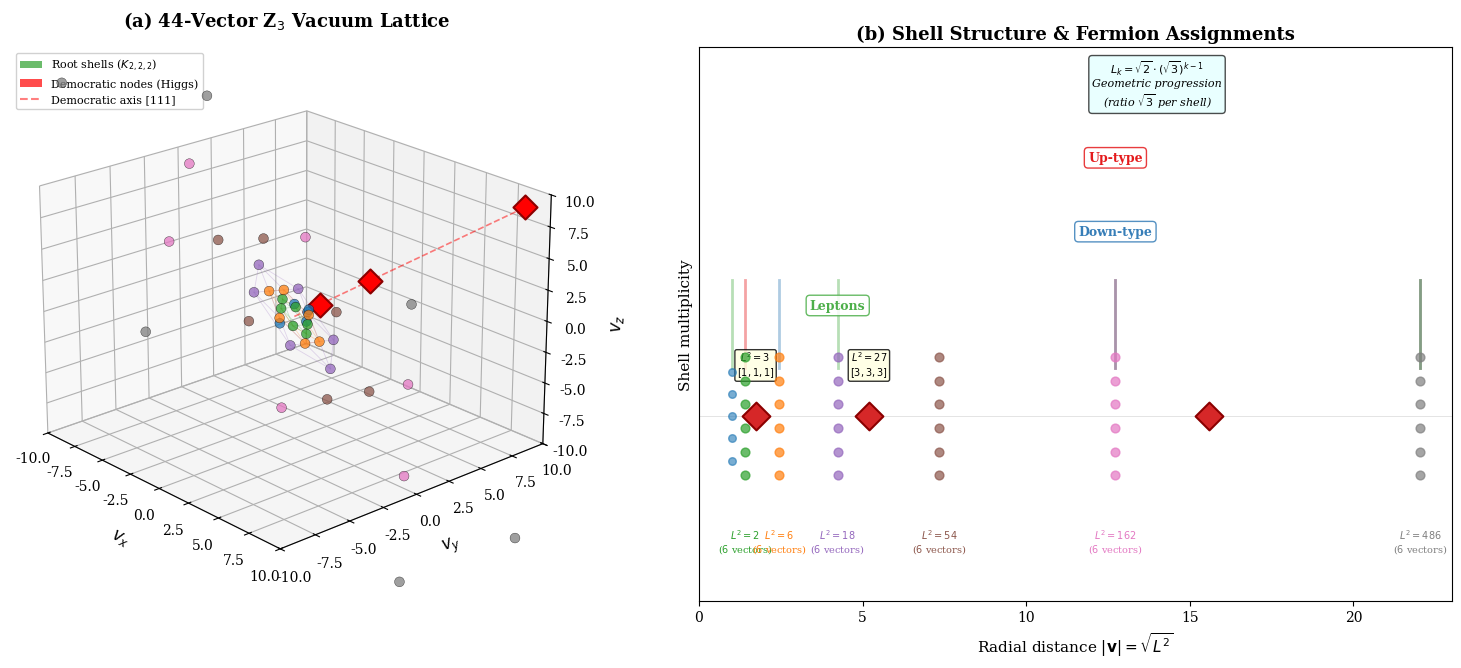

This chart was generated by the following Python code:
"""
z3_44_lattice_3D_figure.py
Publication-quality 3D visualization of the 44-vector Z3 lattice
for the PRL paper figure.
"""
import numpy as np
import matplotlib.pyplot as plt
from mpl_toolkits.mplot3d import Axes3D
from mpl_toolkits.mplot3d.art3d import Poly3DCollection, Line3DCollection
from matplotlib.patches import FancyBboxPatch
import matplotlib.patches as mpatches

plt.rcParams.update({
    'font.family': 'serif',
    'font.size': 10,
    'axes.labelsize': 12,
    'figure.dpi': 150,
})

# ============================================================
# Generate 44-vector lattice
# ============================================================
basis = np.eye(3)
dem_vec = np.array([1, 1, 1]) / np.sqrt(3)
seed = np.vstack([basis, [dem_vec, -dem_vec]])
T_mat = np.array([[0, 0, 1], [1, 0, 0], [0, 1, 0]])

def apply_triality(v):
    return T_mat @ v

uniq = set()
for v in seed:
    uniq.add(tuple(np.round(v, 10)))
current = seed.tolist()

for level in range(15):
    new = []
    for v in current:
        v1 = apply_triality(v); v2 = apply_triality(v1)
        new += [v1, v2, v1 - v, v2 - v]
        cr = np.cross(v, v1)
        if np.linalg.norm(cr) > 1e-6:
            new.extend([cr, cr / np.linalg.norm(cr)])
    for nv in new:
        if np.linalg.norm(nv) > 1e-6:
            uniq.add(tuple(np.round(nv, 10)))
    all_v = [np.array(u) for u in uniq]
    current = [v.tolist() for v in all_v[:100]]
    if not new: break

vectors_all = [np.array(t) for t in uniq]
vectors_all = [v for v in vectors_all if np.linalg.norm(v) > 1e-6]
vectors_all.sort(key=lambda x: (round(np.linalg.norm(x), 4), np.sum(np.abs(x))))
vectors_44 = np.array(vectors_all[:44])

# Shell classification
shells = {}
for i, v in enumerate(vectors_44):
    L2 = round(np.sum(v**2), 4)
    shells.setdefault(L2, []).append(i)

# ============================================================
# Colors by shell type
# ============================================================
# Cool colormap: blue (inner) -> red (outer)
shell_colors = {
    1.0: '#1f77b4',      # blue - basis
    2.0: '#2ca02c',      # green - root shell 1
    3.0: '#d62728',      # red - democratic 1
    6.0: '#ff7f0e',      # orange - root shell 2
    18.0: '#9467bd',     # purple - root shell 3
    27.0: '#d62728',     # red - democratic 2
    54.0: '#8c564b',     # brown - root shell 4
    162.0: '#e377c2',    # pink - root shell 5
    243.0: '#d62728',    # red - democratic 3
    486.0: '#7f7f7f',    # grey - root shell 6
}

# ============================================================
# Figure setup
# ============================================================
fig = plt.figure(figsize=(16, 7))

# --- Panel (a): Full 44-vector lattice ---
ax1 = fig.add_subplot(121, projection='3d')
ax1.set_title('(a) 44-Vector Z$_3$ Vacuum Lattice', fontsize=13, fontweight='bold', pad=15)

# Plot all vectors by shell
for L2 in sorted(shells.keys()):
    idxs = shells[L2]
    pts = vectors_44[idxs]
    color = shell_colors.get(L2, '#333333')
    size = 80 if len(idxs) == 1 else 50
    marker = 'D' if len(idxs) == 1 else 'o'
    alpha = 1.0 if len(idxs) == 1 else 0.75
    zorder = 10 if len(idxs) == 1 else 5
    ax1.scatter(pts[:, 0], pts[:, 1], pts[:, 2], 
                c=color, s=size, marker=marker, alpha=alpha,
                edgecolors='k', linewidth=0.3, zorder=zorder)

# Draw octahedron edges for L^2=2 shell (first root shell)
def draw_octahedron(ax, pts, color, alpha=0.3, lw=0.8):
    """Draw K_{2,2,2} octahedron edges: each vertex connects to 4 non-antipodal others."""
    for i in range(len(pts)):
        for j in range(i+1, len(pts)):
            if np.linalg.norm(pts[i] + pts[j]) > 0.01:  # not antipodal
                ax.plot3D([pts[i,0], pts[j,0]], [pts[i,1], pts[j,1]], [pts[i,2], pts[j,2]],
                         color=color, alpha=alpha, linewidth=lw)

# Draw octahedra for selected root shells
for L2 in [2.0, 6.0, 18.0]:
    pts = vectors_44[shells[L2]]
    draw_octahedron(ax1, pts, shell_colors[L2], alpha=0.25, lw=0.6)

# Democratic axis
dem_pts = np.array([[0,0,0], [9,9,9]])
ax1.plot3D(dem_pts[:,0], dem_pts[:,1], dem_pts[:,2], 
           '--', color='red', alpha=0.5, linewidth=1.2, label='Democratic axis [111]')

# Highlight democratic nodes
dem_nodes_idx = [11, 24, 37]
for idx in dem_nodes_idx:
    v = vectors_44[idx]
    ax1.scatter([v[0]], [v[1]], [v[2]], c='red', s=150, marker='D',
                edgecolors='darkred', linewidth=1.5, zorder=20)

# Labels
ax1.set_xlabel('$v_x$', labelpad=8)
ax1.set_ylabel('$v_y$', labelpad=8)
ax1.set_zlabel('$v_z$', labelpad=8)
ax1.view_init(elev=22, azim=-42)
ax1.set_xlim(-10, 10)
ax1.set_ylim(-10, 10)
ax1.set_zlim(-10, 10)

# Legend
legend_elements = [
    mpatches.Patch(facecolor='#2ca02c', alpha=0.7, label='Root shells ($K_{2,2,2}$)'),
    mpatches.Patch(facecolor='red', alpha=0.7, label='Democratic nodes (Higgs)'),
    plt.Line2D([0], [0], color='red', linestyle='--', alpha=0.5, label='Democratic axis [111]'),
]
ax1.legend(handles=legend_elements, loc='upper left', fontsize=8, framealpha=0.9)

# --- Panel (b): Shell structure diagram ---
ax2 = fig.add_subplot(122)

# Radial projection plot
L2_vals = sorted(shells.keys())
for L2 in L2_vals:
    idxs = shells[L2]
    n = len(idxs)
    r = np.sqrt(L2)
    color = shell_colors.get(L2, '#333333')
    
    if n == 1:
        # Democratic - red diamond
        ax2.scatter(r, 0, c=color, s=200, marker='D', edgecolors='darkred', linewidth=1.5, zorder=10)
        if L2 < 100:
            ax2.annotate(f'$L^2 = {L2:.0f}$\n$[{int(np.sqrt(L2/3))},{int(np.sqrt(L2/3))},{int(np.sqrt(L2/3))}]$', 
                        xy=(r, 0.05), fontsize=7, ha='center', va='bottom',
                        bbox=dict(boxstyle='round,pad=0.2', facecolor='lightyellow', alpha=0.8))
    elif n == 6:
        # Root shell - scatter at slightly different y for visibility
        jitter = np.linspace(-0.08, 0.08, 6)
        ax2.scatter([r]*6, jitter, c=color, s=40, alpha=0.7, zorder=5)
        ax2.annotate(f'$L^2 = {L2:.0f}$\n(${n}$ vectors)', 
                    xy=(r, -0.15), fontsize=7, ha='center', va='top', color=color)
    else:
        jitter = np.linspace(-0.06, 0.06, n)
        ax2.scatter([r]*n, jitter, c=color, s=30, alpha=0.6, zorder=5)

# Fermion shell assignments
up_shells = [2.0, 162.0, 486.0]
down_shells = [6.0, 162.0, 486.0]
lep_shells = [1.0, 18.0, 486.0]

for shells_list, y_pos, label, color in [
    (up_shells, 0.35, 'Up-type', '#e41a1c'),
    (down_shells, 0.25, 'Down-type', '#377eb8'),
    (lep_shells, 0.15, 'Leptons', '#4daf4a')]:
    for L2 in shells_list:
        r = np.sqrt(L2)
        ax2.axvline(x=r, ymin=0.42, ymax=0.58, color=color, alpha=0.4, linewidth=2, linestyle='-')
    # Label
    r_mid = np.sqrt(shells_list[1])
    ax2.text(r_mid, y_pos, label, fontsize=9, fontweight='bold', color=color,
            ha='center', va='center',
            bbox=dict(boxstyle='round,pad=0.3', facecolor='white', alpha=0.85, edgecolor=color))

ax2.set_title('(b) Shell Structure & Fermion Assignments', fontsize=13, fontweight='bold')
ax2.set_xlabel('Radial distance $|\\mathbf{v}| = \\sqrt{L^2}$', fontsize=11)
ax2.set_ylabel('Shell multiplicity', fontsize=11)
ax2.set_xlim(0, 23)
ax2.set_ylim(-0.25, 0.5)
ax2.set_yticks([])
ax2.axhline(y=0, color='grey', alpha=0.3, linewidth=0.5)

# Geometric progression annotation
ax2.annotate('$L_k = \\sqrt{2}\\cdot(\\sqrt{3})^{k-1}$\nGeometric progression\n(ratio $\\sqrt{3}$ per shell)',
            xy=(14, 0.42), fontsize=8, ha='center', style='italic',
            bbox=dict(boxstyle='round', facecolor='lightcyan', alpha=0.7))

plt.tight_layout(pad=2)
plt.savefig('./Z3_44_Lattice_3D.pdf', dpi=300, bbox_inches='tight',
            facecolor='white', edgecolor='none')
plt.savefig('./Z3_44_Lattice_3D.png', dpi=300, bbox_inches='tight',
            facecolor='white', edgecolor='none')
print("Figure saved: ./Z3_44_Lattice_3D.pdf, ./Z3_44_Lattice_3D.png")
plt.close()
